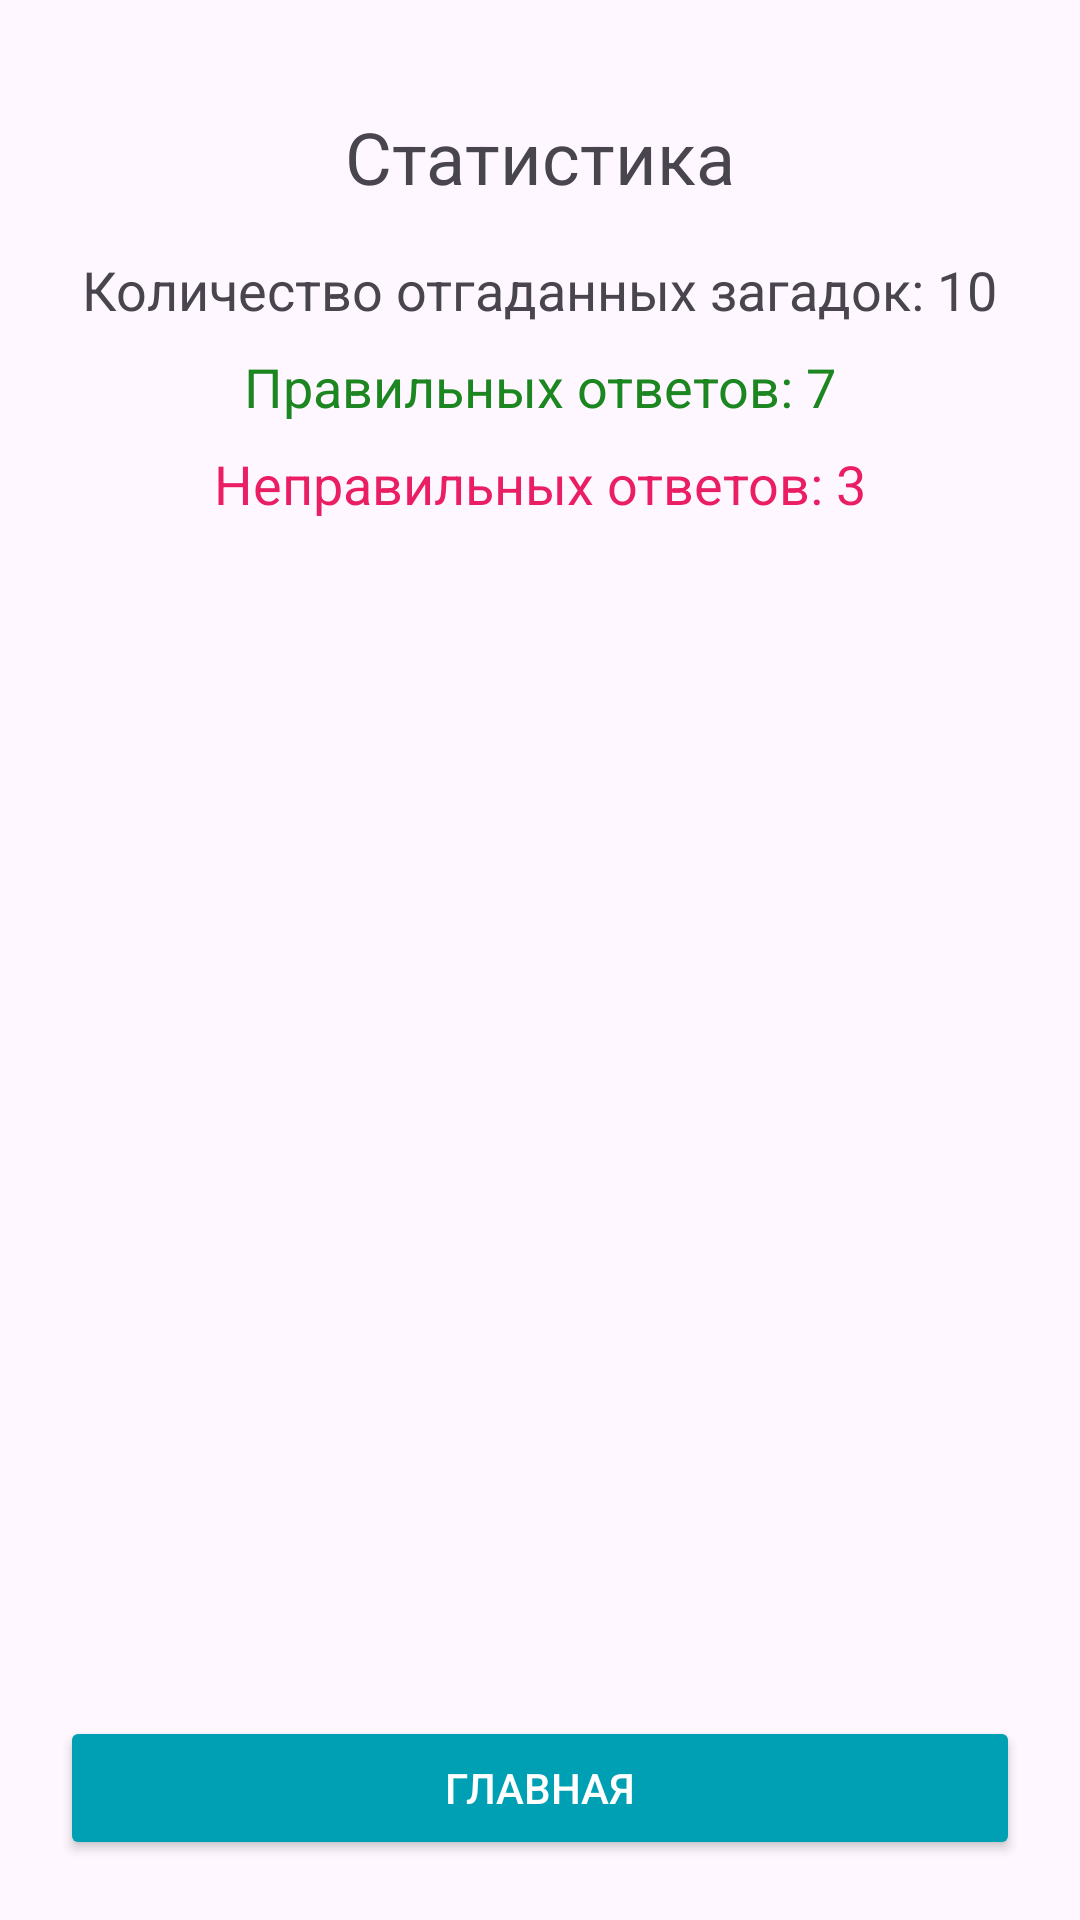

Reconstruct the res/layout file that produces this screen, plus the resources it refers to.
<!-- AndroidManifest.xml: application theme Theme.Tikhomirov_Android_Solve_Riddle -->
<!-- res/layout/activity_statistics.xml -->
<?xml version="1.0" encoding="utf-8"?>
<androidx.constraintlayout.widget.ConstraintLayout xmlns:android="http://schemas.android.com/apk/res/android"
    xmlns:app="http://schemas.android.com/apk/res-auto"
    xmlns:tools="http://schemas.android.com/tools"
    android:layout_width="match_parent"
    android:layout_height="match_parent"
    android:padding="20dp">

    
    <TextView
        android:id="@+id/textViewStatisticsTitle"
        android:layout_width="wrap_content"
        android:layout_height="wrap_content"
        android:text="Статистика"
        android:textSize="24sp"
        android:layout_marginTop="16dp"
        app:layout_constraintTop_toTopOf="parent"
        app:layout_constraintStart_toStartOf="parent"
        app:layout_constraintEnd_toEndOf="parent" />

    
    <TextView
        android:id="@+id/textViewTotalRiddles"
        android:layout_width="wrap_content"
        android:layout_height="wrap_content"
        android:text="Количество отгаданных загадок: 10"
        android:textSize="18sp"
        android:layout_marginTop="16dp"
        app:layout_constraintTop_toBottomOf="@id/textViewStatisticsTitle"
        app:layout_constraintStart_toStartOf="parent"
        app:layout_constraintEnd_toEndOf="parent" />

    
    <TextView
        android:id="@+id/textViewCorrectAnswers"
        android:layout_width="wrap_content"
        android:layout_height="wrap_content"
        android:layout_marginTop="8dp"
        android:text="Правильных ответов: 7"
        android:textColor="@color/light_green"
        android:textSize="18sp"
        app:layout_constraintEnd_toEndOf="parent"
        app:layout_constraintStart_toStartOf="parent"
        app:layout_constraintTop_toBottomOf="@id/textViewTotalRiddles" />

    
    <TextView
        android:id="@+id/textViewIncorrectAnswers"
        android:layout_width="wrap_content"
        android:layout_height="wrap_content"
        android:layout_marginTop="8dp"
        android:text="Неправильных ответов: 3"
        android:textColor="@color/bright_red"
        android:textSize="18sp"
        app:layout_constraintEnd_toEndOf="parent"
        app:layout_constraintStart_toStartOf="parent"
        app:layout_constraintTop_toBottomOf="@id/textViewCorrectAnswers" />

    
    <Button
        android:id="@+id/buttonHome"
        android:layout_width="0dp"
        android:layout_height="wrap_content"
        android:backgroundTint="@color/accent_color"
        android:text="Главная"
        android:textColor="@color/white"
        app:layout_constraintBottom_toBottomOf="parent"
        app:layout_constraintEnd_toEndOf="parent"
        app:layout_constraintStart_toStartOf="parent" />

</androidx.constraintlayout.widget.ConstraintLayout>
<!-- resources referenced by this layout -->
<resources>
  <color name="accent_color">#00A0B4</color>
  <color name="bright_red">#E91E63</color>
  <color name="light_green">#1C8620</color>
  <color name="white">#FFFFFFFF</color>
  <style name="Theme.Tikhomirov_Android_Solve_Riddle" parent="Base.Theme.Tikhomirov_Android_Solve_Riddle" />
  <style name="Base.Theme.Tikhomirov_Android_Solve_Riddle" parent="Theme.Material3.DayNight.NoActionBar">
          <item name="android:statusBarColor">@color/accent_color</item>
          
          
      </style>
</resources>
